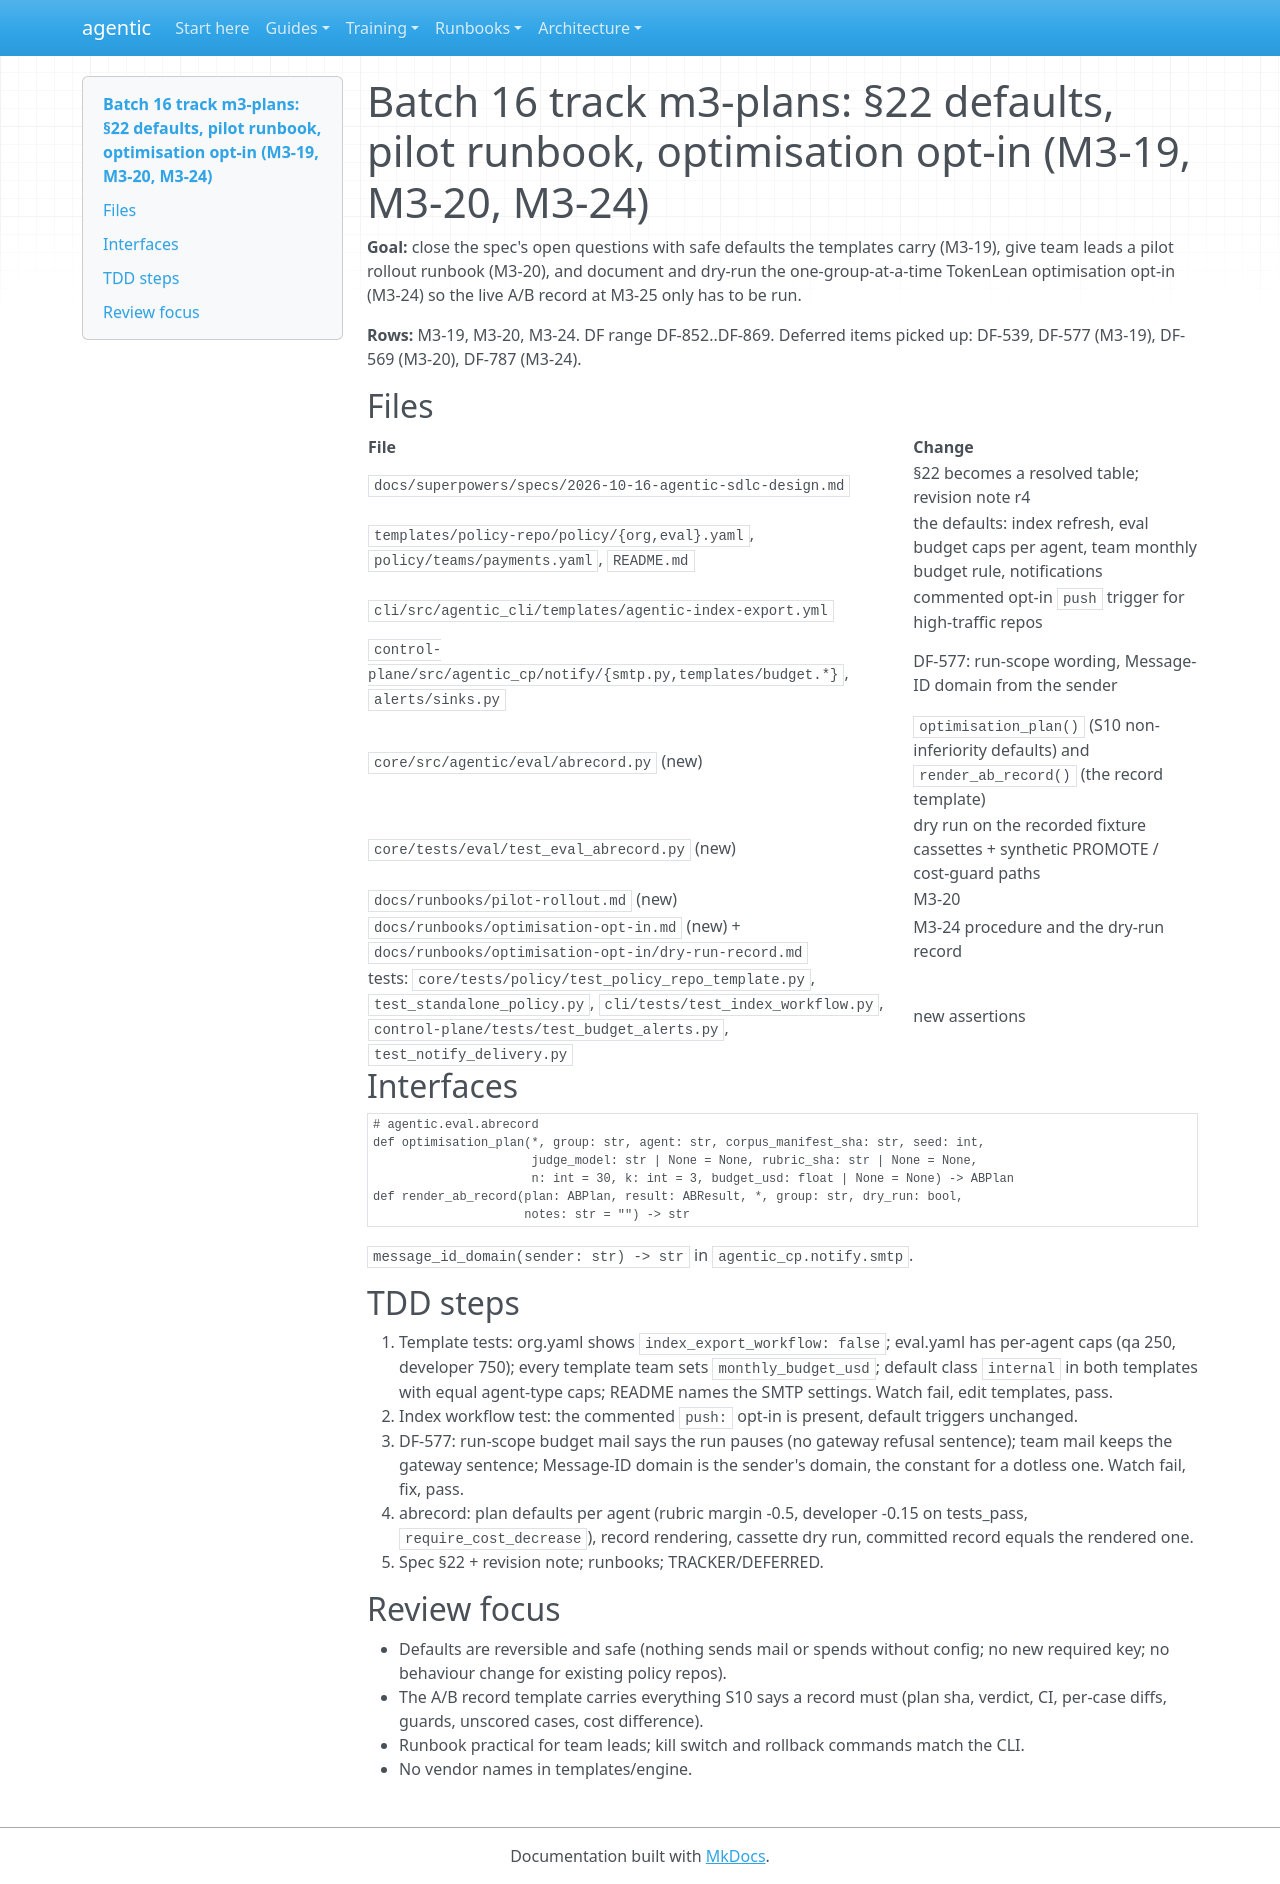

repository: cbeyondcloud/agentic-sdlc · page: superpowers/plans/2026-10-30-m3-plans.html · generator: mkdocs

# Batch 16 track m3-plans: §22 defaults, pilot runbook, optimisation opt-in (M3-19, M3-20, M3-24)

**Goal:** close the spec's open questions with safe defaults the templates carry (M3-19), give
team leads a pilot rollout runbook (M3-20), and document and dry-run the one-group-at-a-time
TokenLean optimisation opt-in (M3-24) so the live A/B record at M3-25 only has to be run.

**Rows:** M3-19, M3-20, M3-24. DF range DF-852..DF-869. Deferred items picked up: DF-539,
DF-577 (M3-19), DF-569 (M3-20), DF-787 (M3-24).

## Files

| File | Change |
|---|---|
| `docs/superpowers/specs/2026-10-16-agentic-sdlc-design.md` | §22 becomes a resolved table; revision note r4 |
| `templates/policy-repo/policy/{org,eval}.yaml`, `policy/teams/payments.yaml`, `README.md` | the defaults: index refresh, eval budget caps per agent, team monthly budget rule, notifications |
| `cli/src/agentic_cli/templates/agentic-index-export.yml` | commented opt-in `push` trigger for high-traffic repos |
| `control-plane/src/agentic_cp/notify/{smtp.py,templates/budget.*}`, `alerts/sinks.py` | DF-577: run-scope wording, Message-ID domain from the sender |
| `core/src/agentic/eval/abrecord.py` (new) | `optimisation_plan()` (S10 non-inferiority defaults) and `render_ab_record()` (the record template) |
| `core/tests/eval/test_eval_abrecord.py` (new) | dry run on the recorded fixture cassettes + synthetic PROMOTE / cost-guard paths |
| `docs/runbooks/pilot-rollout.md` (new) | M3-20 |
| `docs/runbooks/optimisation-opt-in.md` (new) + `docs/runbooks/optimisation-opt-in/dry-run-record.md` | M3-24 procedure and the dry-run record |
| tests: `core/tests/policy/test_policy_repo_template.py`, `test_standalone_policy.py`, `cli/tests/test_index_workflow.py`, `control-plane/tests/test_budget_alerts.py`, `test_notify_delivery.py` | new assertions |

## Interfaces

```python
# agentic.eval.abrecord
def optimisation_plan(*, group: str, agent: str, corpus_manifest_sha: str, seed: int,
                      judge_model: str | None = None, rubric_sha: str | None = None,
                      n: int = 30, k: int = 3, budget_usd: float | None = None) -> ABPlan
def render_ab_record(plan: ABPlan, result: ABResult, *, group: str, dry_run: bool,
                     notes: str = "") -> str
```

`message_id_domain(sender: str) -> str` in `agentic_cp.notify.smtp`.

## TDD steps

1. Template tests: org.yaml shows `index_export_workflow: false`; eval.yaml has per-agent caps
   (qa 250, developer 750); every template team sets `monthly_budget_usd`; default class
   `internal` in both templates with equal agent-type caps; README names the SMTP settings.
   Watch fail, edit templates, pass.
2. Index workflow test: the commented `push:` opt-in is present, default triggers unchanged.
3. DF-577: run-scope budget mail says the run pauses (no gateway refusal sentence); team mail
   keeps the gateway sentence; Message-ID domain is the sender's domain, the constant for a
   dotless one. Watch fail, fix, pass.
4. abrecord: plan defaults per agent (rubric margin -0.5, developer -0.15 on tests_pass,
   `require_cost_decrease`), record rendering, cassette dry run, committed record equals the
   rendered one.
5. Spec §22 + revision note; runbooks; TRACKER/DEFERRED.

## Review focus

- Defaults are reversible and safe (nothing sends mail or spends without config; no new
  required key; no behaviour change for existing policy repos).
- The A/B record template carries everything S10 says a record must (plan sha, verdict,
  CI, per-case diffs, guards, unscored cases, cost difference).
- Runbook practical for team leads; kill switch and rollback commands match the CLI.
- No vendor names in templates/engine.
